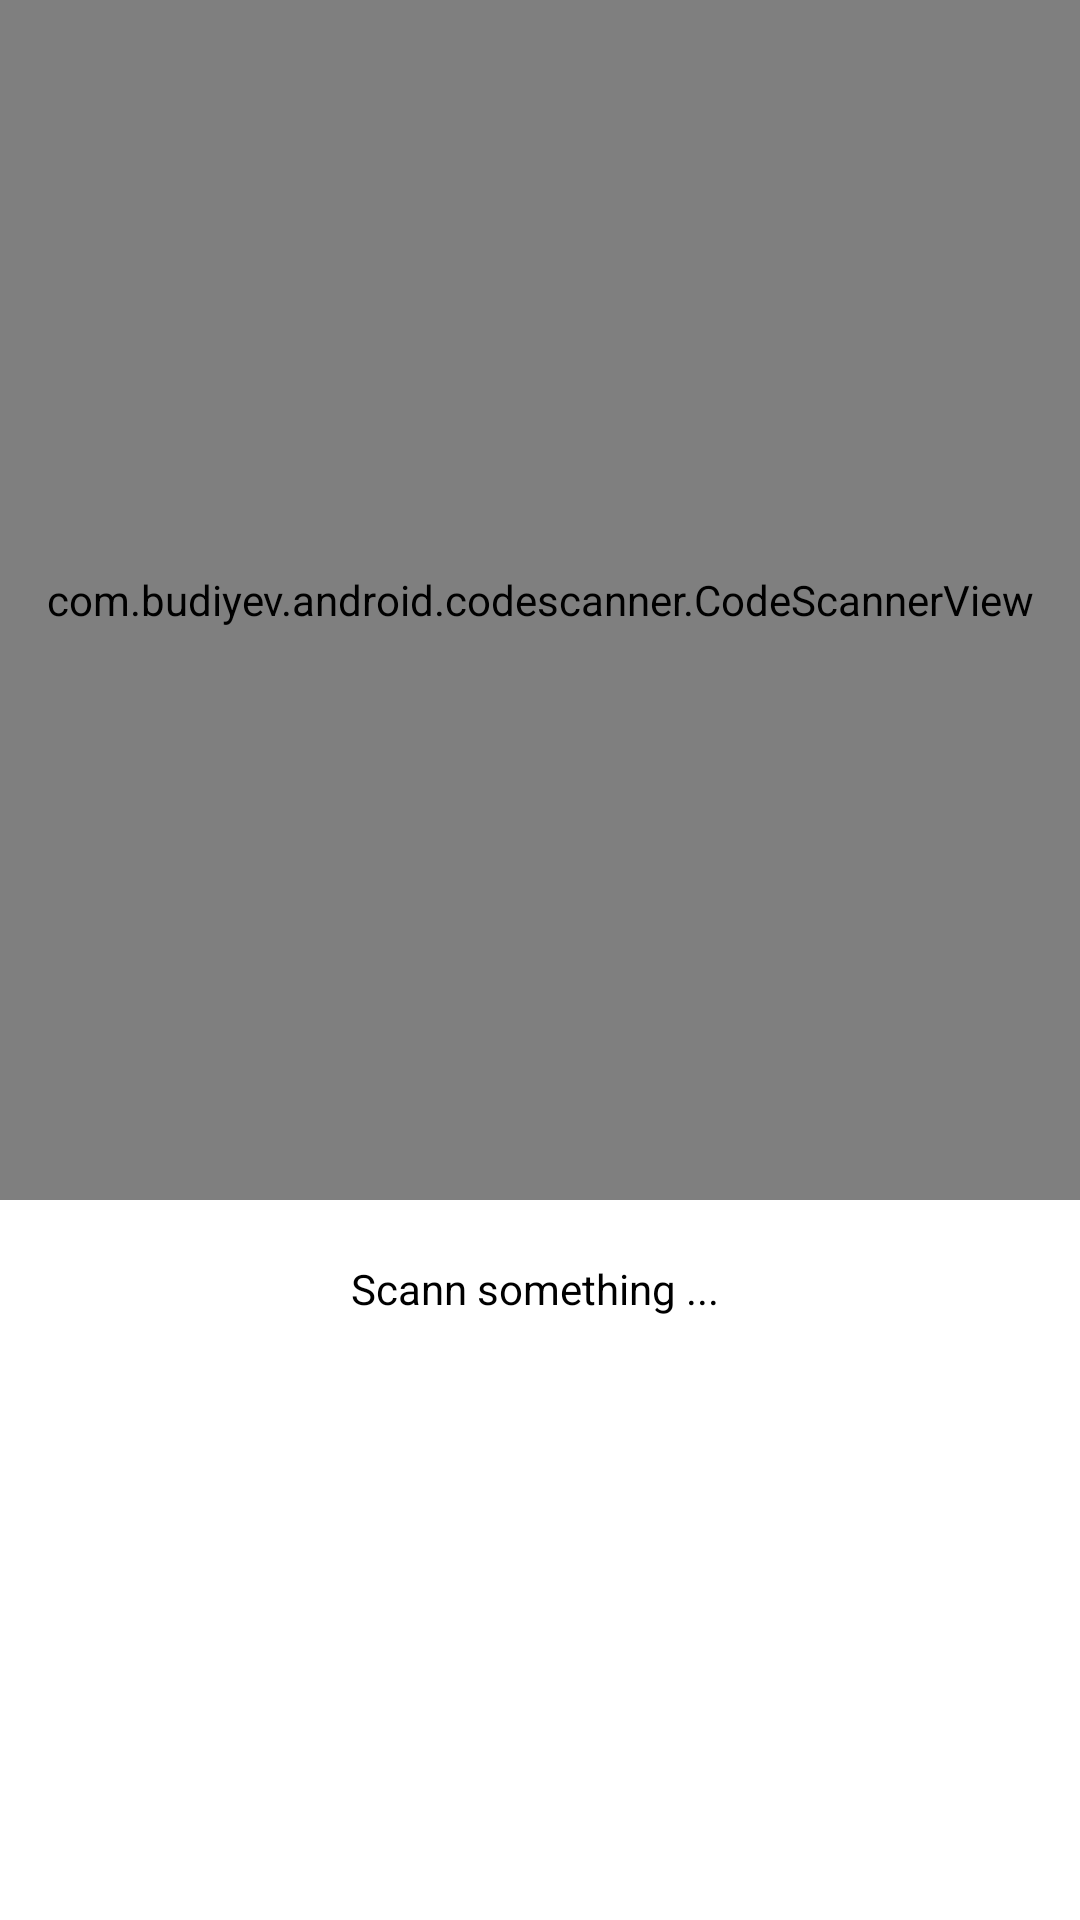

Produce the Android XML layout that renders to this screen, including the resource entries it uses.
<!-- AndroidManifest.xml: application theme Theme.KontaktverfolgungApp -->
<!-- res/layout/activity_main.xml -->
<?xml version="1.0" encoding="utf-8"?>
<RelativeLayout xmlns:android="http://schemas.android.com/apk/res/android"
    xmlns:app="http://schemas.android.com/apk/res-auto"
    xmlns:tools="http://schemas.android.com/tools"
    android:layout_width="match_parent"
    android:layout_height="match_parent"
    tools:context=".MainActivity">


    <com.budiyev.android.codescanner.CodeScannerView
        android:id="@+id/scanner_view"
        android:layout_width="match_parent"
        android:layout_height="400dp"
        app:autoFocusButtonColor="@android:color/white"
        app:autoFocusButtonVisible="true"
        app:flashButtonColor="@android:color/white"
        app:flashButtonVisible="true"
        app:maskColor="#6C000000" />


    <TextView
        android:id="@+id/tv_textView"
        android:layout_width="wrap_content"
        android:layout_height="wrap_content"
        android:layout_below="@+id/scanner_view"
        android:layout_centerHorizontal="true"
        android:layout_margin="20dp"
        android:text="Scann something ... "
        android:textColor="@android:color/black" />




</RelativeLayout>
<!-- resources referenced by this layout -->
<resources>
  <style name="Theme.KontaktverfolgungApp" parent="Theme.MaterialComponents.DayNight.DarkActionBar">
          
          <item name="colorPrimary">@color/purple_500</item>
          <item name="colorPrimaryVariant">@color/purple_700</item>
          <item name="colorOnPrimary">@color/white</item>
          
          <item name="colorSecondary">@color/teal_200</item>
          <item name="colorSecondaryVariant">@color/teal_700</item>
          <item name="colorOnSecondary">@color/black</item>
          
          <item name="android:statusBarColor" tools:targetApi="l">?attr/colorPrimaryVariant</item>
          
      </style>
  <!-- not gathered from this repository: default colours our renderer supplied (Android Studio template values) -->
  <color name="purple_500">#FF6200EE</color>
  <color name="purple_700">#FF3700B3</color>
  <color name="teal_200">#FF03DAC5</color>
  <color name="teal_700">#FF018786</color>
  <color name="black">#FF000000</color>
  <color name="white">#FFFFFFFF</color>
</resources>
